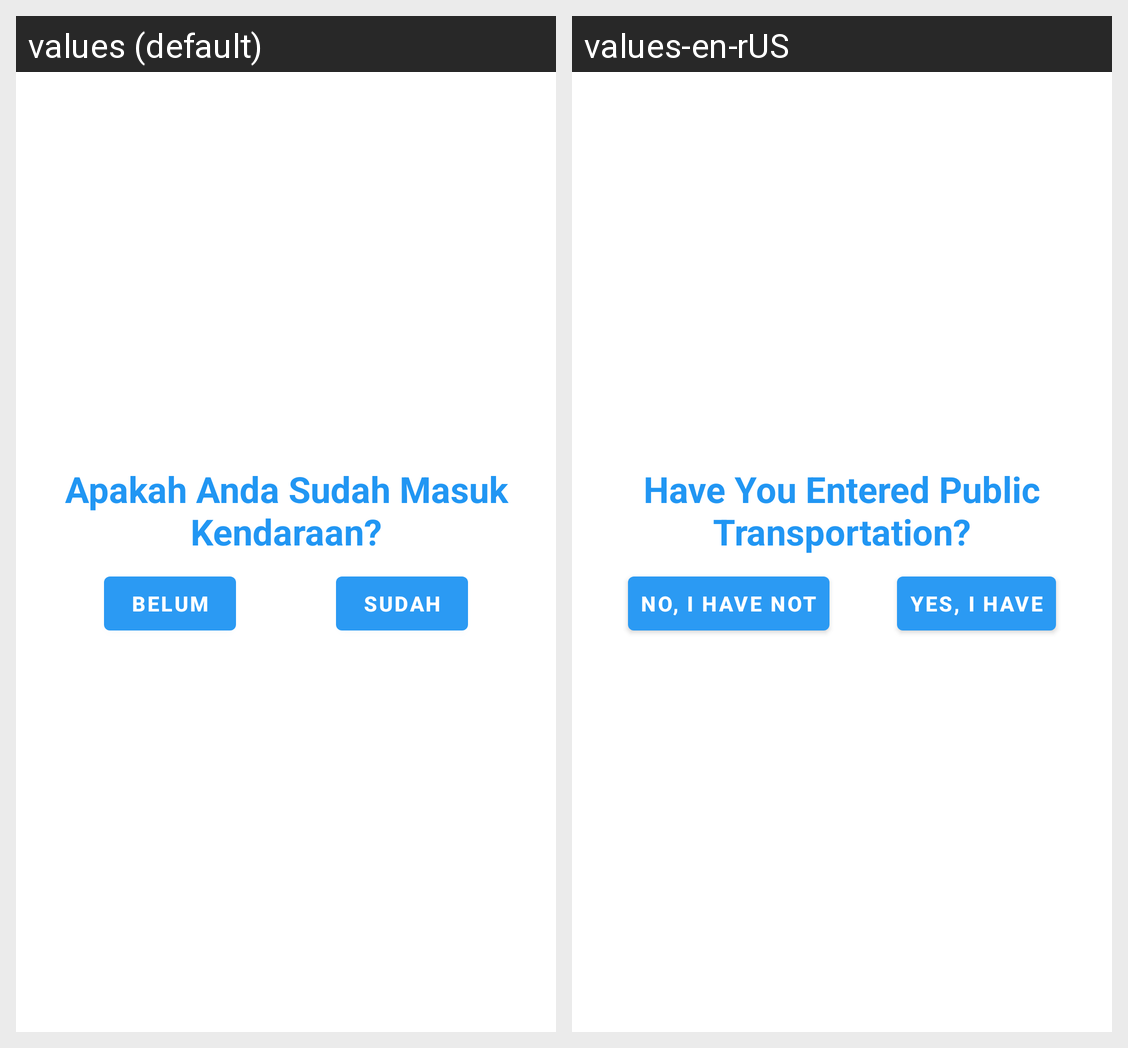

Strings drawn on this Android screen and how each of the app's shown locales translates them:
Android screen res/layout/activity_confirm_masuk_kendaraan.xml rendered under 2 locales, left to right: values (default), values-en-rUS. Device: Nexus 5 (rendered at 1080×1920; each locale shown at half size, 540×960, under a caption strip naming it); theme AppTheme.
Strings drawn on this screen, with the default value and each locale's value (text and hints the layout hard-codes, and strings that could not be matched under every locale, appear in the picture but are not listed):

apakah_anda_sudah_masuk_kendaraan
  values: Apakah Anda Sudah Masuk Kendaraan?
  values-en-rUS: Have You Entered Public Transportation?

sudah
  values: Sudah
  values-en-rUS: Yes, I have

belum
  values: Belum
  values-en-rUS: No, I have not
